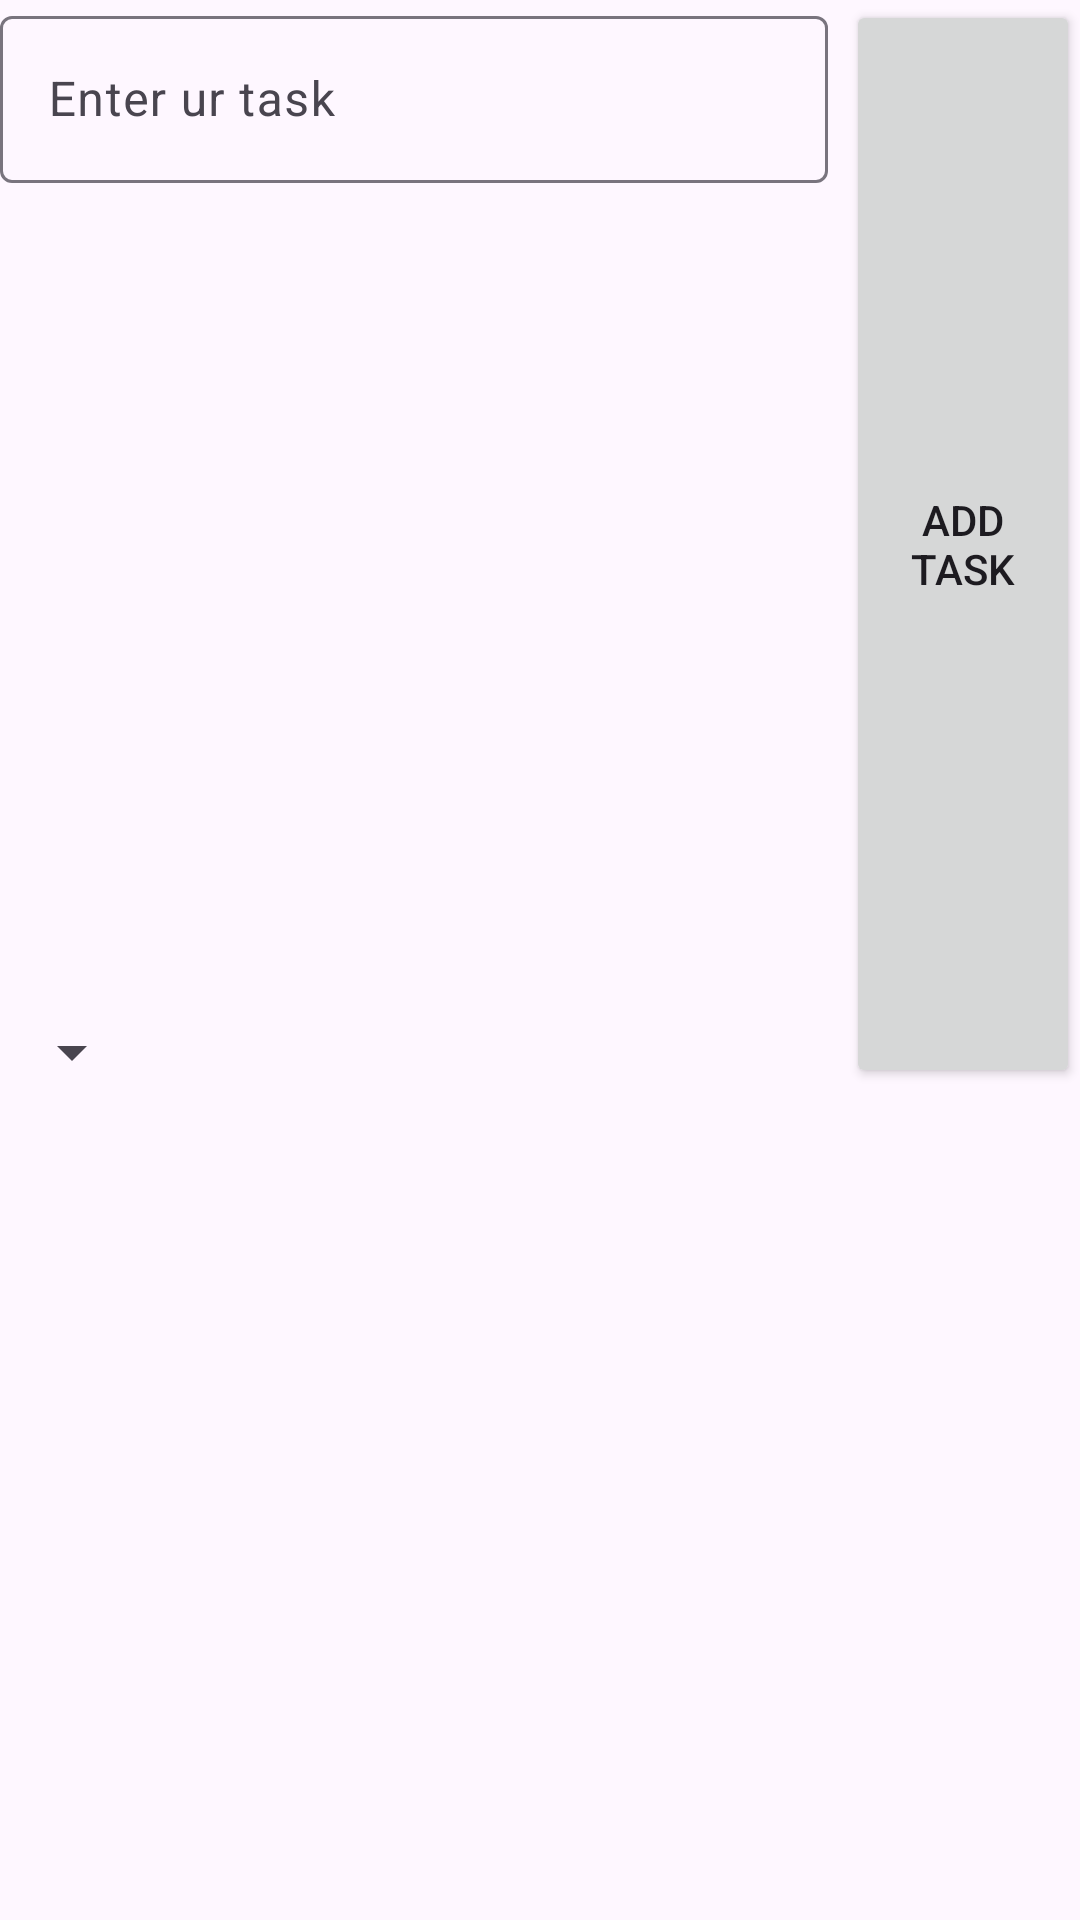

Here is an Android app screen rendered from its layout file. Give the layout XML and the strings, colors and styles it references.
<!-- AndroidManifest.xml: application theme Theme.TodoListApp -->
<!-- res/layout/adder.xml -->
<?xml version="1.0" encoding="utf-8"?>
<androidx.constraintlayout.widget.ConstraintLayout xmlns:android="http://schemas.android.com/apk/res/android"
    android:layout_width="match_parent"
    android:layout_height="wrap_content"
    android:layout_marginTop="10dp"
    xmlns:app="http://schemas.android.com/apk/res-auto">

    <com.google.android.material.textfield.TextInputLayout
        android:id="@+id/inputtextlayout"
        android:layout_width="0dp"
        android:layout_height="wrap_content"
        android:layout_marginEnd="6dp"
        app:layout_constraintEnd_toStartOf="@id/btnAddTask"
        app:layout_constraintStart_toStartOf="parent"
        app:layout_constraintTop_toTopOf="parent">

        <com.google.android.material.textfield.TextInputEditText
            android:id="@+id/etTaskTitle"
            android:layout_width="match_parent"
            android:layout_height="wrap_content"
            android:hint="@string/editTextHint"
            android:inputType="text" />
    </com.google.android.material.textfield.TextInputLayout>

    <Spinner
        android:id="@+id/spPriority"
        android:layout_width="wrap_content"
        android:layout_height="wrap_content"
        app:layout_constraintBottom_toBottomOf="parent"
        app:layout_constraintStart_toStartOf="parent"
        app:layout_constraintTop_toBottomOf="@id/inputtextlayout"/>

    <Button
        android:id="@+id/btnAddTask"
        android:layout_width="78dp"
        android:layout_height="0dp"
        android:text="@string/btnAddTask"
        android:layout_marginStart="10dp"
        app:layout_constraintBottom_toBottomOf="@+id/spPriority"
        app:layout_constraintEnd_toEndOf="parent"
        app:layout_constraintTop_toTopOf="@+id/inputtextlayout" />

</androidx.constraintlayout.widget.ConstraintLayout>
<!-- resources referenced by this layout -->
<resources>
  <string name="btnAddTask">Add task</string>
  <string name="editTextHint">Enter ur task</string>
  <style name="Theme.TodoListApp" parent="Base.Theme.TodoListApp" />
  <style name="Base.Theme.TodoListApp" parent="Theme.Material3.DayNight.NoActionBar">
          
          
      </style>
</resources>
